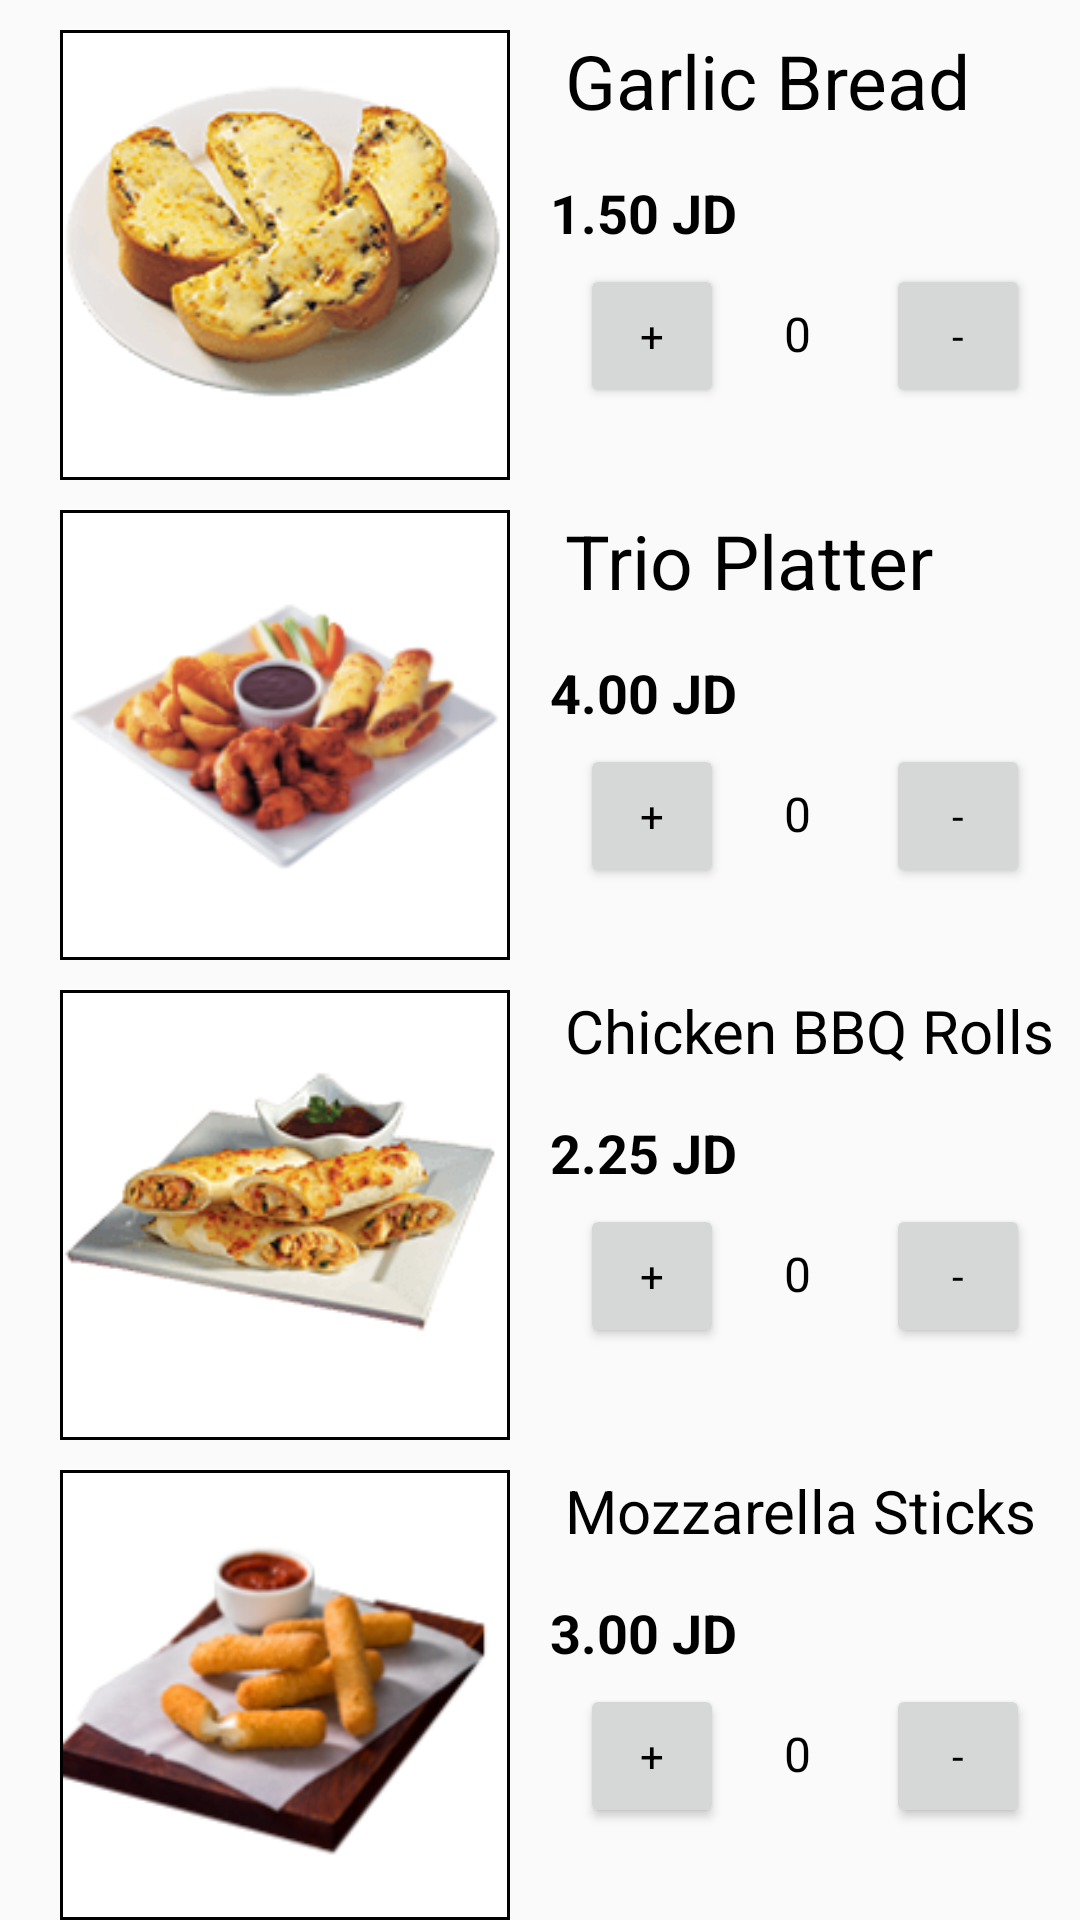

Reconstruct the res/layout file that produces this screen, plus the resources it refers to.
<!-- AndroidManifest.xml: application theme AppTheme -->
<!-- res/layout/activity_starters.xml -->
<?xml version="1.0" encoding="utf-8"?>

<ScrollView
    xmlns:android="http://schemas.android.com/apk/res/android"
    xmlns:tools="http://schemas.android.com/tools"
    android:layout_width="match_parent"
    android:layout_height="match_parent"
    android:fillViewport="true"
    tools:context=".starters">

    <LinearLayout

        android:layout_width="match_parent"
        android:layout_height="match_parent"
        android:orientation="vertical"
        tools:context=".starters">

        <LinearLayout
            android:layout_width="match_parent"
            android:layout_height="wrap_content">


            <ImageView
                android:id="@+id/garlic_bread"
                style="@style/imageViewStyle"
                android:src="@drawable/garlicbraed"
                />

            <LinearLayout
                android:layout_width="229dp"
                android:layout_height="139dp"
                android:orientation="vertical">

                <TextView
                    style="@style/textViewStyle"
                    android:text="@string/garlic_bread"
                    android:textSize="25sp"
                     />
                <TextView
                    style="@style/textViewStyle"
                    android:padding="5dp"
                    android:textStyle="bold"

                    android:text="1.50 JD" />

                <LinearLayout
                    android:layout_width="match_parent"
                    android:layout_height="60dp"
                    android:layout_marginLeft="25px">

                    <Button
                        android:id="@+id/increment_garlic"
                        style="@style/buttonQuantityStyle"
                        android:text="+"


                        />

                    <TextView
                        android:id="@+id/garlic_quantity_text_view"
                        android:layout_width="wrap_content"
                        android:layout_height="wrap_content"
                        android:layout_marginLeft="10dp"
                        android:gravity="center"
                        android:padding="10dp"
                        android:text="0"
                        android:textColor="@android:color/black"
                        android:textSize="16dp" />

                    <Button
                        android:id="@+id/decrement_garlic"
                        style="@style/buttonQuantityStyle"
                        android:text="-"

                        />
                </LinearLayout>


            </LinearLayout>
        </LinearLayout>
        <LinearLayout
            android:layout_width="match_parent"
            android:layout_height="wrap_content">


            <ImageView
                android:id="@+id/trio_platter"
                style="@style/imageViewStyle"
                android:src="@drawable/trio"
                />

            <LinearLayout
                android:layout_width="229dp"
                android:layout_height="139dp"
                android:orientation="vertical">

                <TextView
                    style="@style/textViewStyle"
                    android:text="@string/TRIO_PLATTER"
                    android:textSize="25sp"
                     />
                <TextView
                    style="@style/textViewStyle"
                    android:padding="5dp"
                    android:textStyle="bold"

                    android:text="4.00 JD"
 />

                <LinearLayout
                    android:layout_width="match_parent"
                    android:layout_height="60dp"
                    android:layout_marginLeft="25px">

                    <Button
                        android:id="@+id/increment_trio"
                        style="@style/buttonQuantityStyle"
                        android:text="+"


                        />

                    <TextView
                        android:id="@+id/trio_quantity_text_view"
                        android:layout_width="wrap_content"
                        android:layout_height="wrap_content"
                        android:layout_marginLeft="10dp"
                        android:gravity="center"
                        android:padding="10dp"
                        android:text="0"
                        android:textColor="@android:color/black"
                        android:textSize="16dp" />

                    <Button
                        android:id="@+id/decrement_trio"
                        style="@style/buttonQuantityStyle"
                        android:text="-"

                        />
                </LinearLayout>


            </LinearLayout>
        </LinearLayout>
        <LinearLayout
            android:layout_width="match_parent"
            android:layout_height="wrap_content">


            <ImageView
                android:id="@+id/chicken_rolls"
                style="@style/imageViewStyle"
                android:src="@drawable/rolls"
                />

            <LinearLayout
                android:layout_width="229dp"
                android:layout_height="139dp"
                android:orientation="vertical">

                <TextView
                    style="@style/textViewStyle"
                    android:text="@string/CHICKEN_BBQ_ROLLS"
                     android:textSize="20sp"
                     />
                <TextView
                    style="@style/textViewStyle"
                    android:padding="5dp"
                    android:textStyle="bold"

                    android:text="2.25 JD"
 />

                <LinearLayout
                    android:layout_width="match_parent"
                    android:layout_height="60dp"
                    android:layout_marginLeft="25px">

                    <Button
                        android:id="@+id/increment_rolls"
                        style="@style/buttonQuantityStyle"
                        android:text="+"


                        />

                    <TextView
                        android:id="@+id/rolls_quantity_text_view"
                        android:layout_width="wrap_content"
                        android:layout_height="wrap_content"
                        android:layout_marginLeft="10dp"
                        android:gravity="center"
                        android:padding="10dp"
                        android:text="0"
                        android:textColor="@android:color/black"
                        android:textSize="16dp" />

                    <Button
                        android:id="@+id/decrement_rolls"
                        style="@style/buttonQuantityStyle"
                        android:text="-"

                        />
                </LinearLayout>


            </LinearLayout>
        </LinearLayout>
        <LinearLayout
            android:layout_width="match_parent"
            android:layout_height="wrap_content">


            <ImageView
                android:id="@+id/mozzarilla"
                style="@style/imageViewStyle"
                android:src="@drawable/mozarillasticks"

                />

            <LinearLayout
                android:layout_width="229dp"
                android:layout_height="139dp"
                android:orientation="vertical">

                <TextView
                    style="@style/textViewStyle"
                    android:text="@string/MOZZARELLA_STICKS"
                    android:textSize="20sp"
                     />
                <TextView
                    style="@style/textViewStyle"
                    android:padding="5dp"
                    android:textStyle="bold"

                    android:text="3.00 JD" />

                <LinearLayout
                    android:layout_width="match_parent"
                    android:layout_height="60dp"
                    android:layout_marginLeft="25px">

                    <Button
                        android:id="@+id/increment_mozzarilla"
                        style="@style/buttonQuantityStyle"
                        android:text="+"


                        />

                    <TextView
                        android:id="@+id/mozzarilla_quantity_text_view"
                        android:layout_width="wrap_content"
                        android:layout_height="wrap_content"
                        android:layout_marginLeft="10dp"
                        android:gravity="center"
                        android:padding="10dp"
                        android:text="0"
                        android:textColor="@android:color/black"
                        android:textSize="16dp" />

                    <Button
                        android:id="@+id/decrement_mozzarilla"
                        style="@style/buttonQuantityStyle"
                        android:text="-"

                        />
                </LinearLayout>


            </LinearLayout>
        </LinearLayout>

        </LinearLayout>


</ScrollView>
<!-- resources referenced by this layout -->
<resources>
  <!-- drawable garlicbraed: jpg bitmap (drawable, 19454 bytes) -->
  <!-- drawable mozarillasticks: jpg bitmap (drawable, 37943 bytes) -->
  <!-- drawable rolls: jpg bitmap (drawable, 11592 bytes) -->
  <!-- drawable trio: jpg bitmap (drawable, 29323 bytes) -->
  <string name="CHICKEN_BBQ_ROLLS">Chicken BBQ Rolls</string>
  <string name="MOZZARELLA_STICKS">Mozzarella Sticks</string>
  <string name="TRIO_PLATTER">Trio Platter</string>
  <string name="garlic_bread">Garlic Bread</string>
  <style name="buttonQuantityStyle" parent="TextAppearance.AppCompat">
          <item name="android:layout_width">48dp</item>
          <item name="android:layout_height">48dp</item>
          <item name="android:layout_marginLeft">15sp</item>
          <item name="android:padding">5dp</item>
          <item name="android:textColor">@android:color/black</item>
  
      </style>
  <style name="imageViewStyle" parent="TextAppearance.AppCompat">
          
          <item name="android:layout_width">150dp</item>
          <item name="android:layout_height">150dp</item>
          <item name="android:layout_marginLeft">60px</item>
          <item name="android:layout_marginTop">10dp</item>
          <item name="android:background">@drawable/border</item>
  
      </style>
  <style name="textViewStyle" parent="TextAppearance.AppCompat">
          <item name="android:layout_width">wrap_content</item>
          <item name="android:layout_height">wrap_content</item>
          <item name="android:layout_marginLeft">25px</item>
          <item name="android:padding">10dp</item>
          <item name="android:textSize">18sp</item>
          <item name="android:textColor">@android:color/black</item>
  
      </style>
  <style name="AppTheme" parent="Theme.AppCompat.Light.DarkActionBar">
          
          <item name="colorPrimary">#E53935</item>
          <item name="colorPrimaryDark">#D32F2F</item>
          <item name="colorAccent">@color/colorAccent</item>
      </style>
  <!-- drawable border (drawable) -->
  <?xml version="1.0" encoding="utf-8"?>
  
  
      <shape xmlns:android="http://schemas.android.com/apk/res/android"
          android:shape="rectangle">
          <gradient android:startColor="#ffffff"
              android:endColor="#ffffff"
              android:angle="270" />
      <stroke android:width="1dp" android:color="#000000" />
      <padding android:left="1dp" android:top="1dp" android:right="1dp"
          android:bottom="1dp" />
  </shape>
  <color name="colorAccent">#D81B60</color>
</resources>
